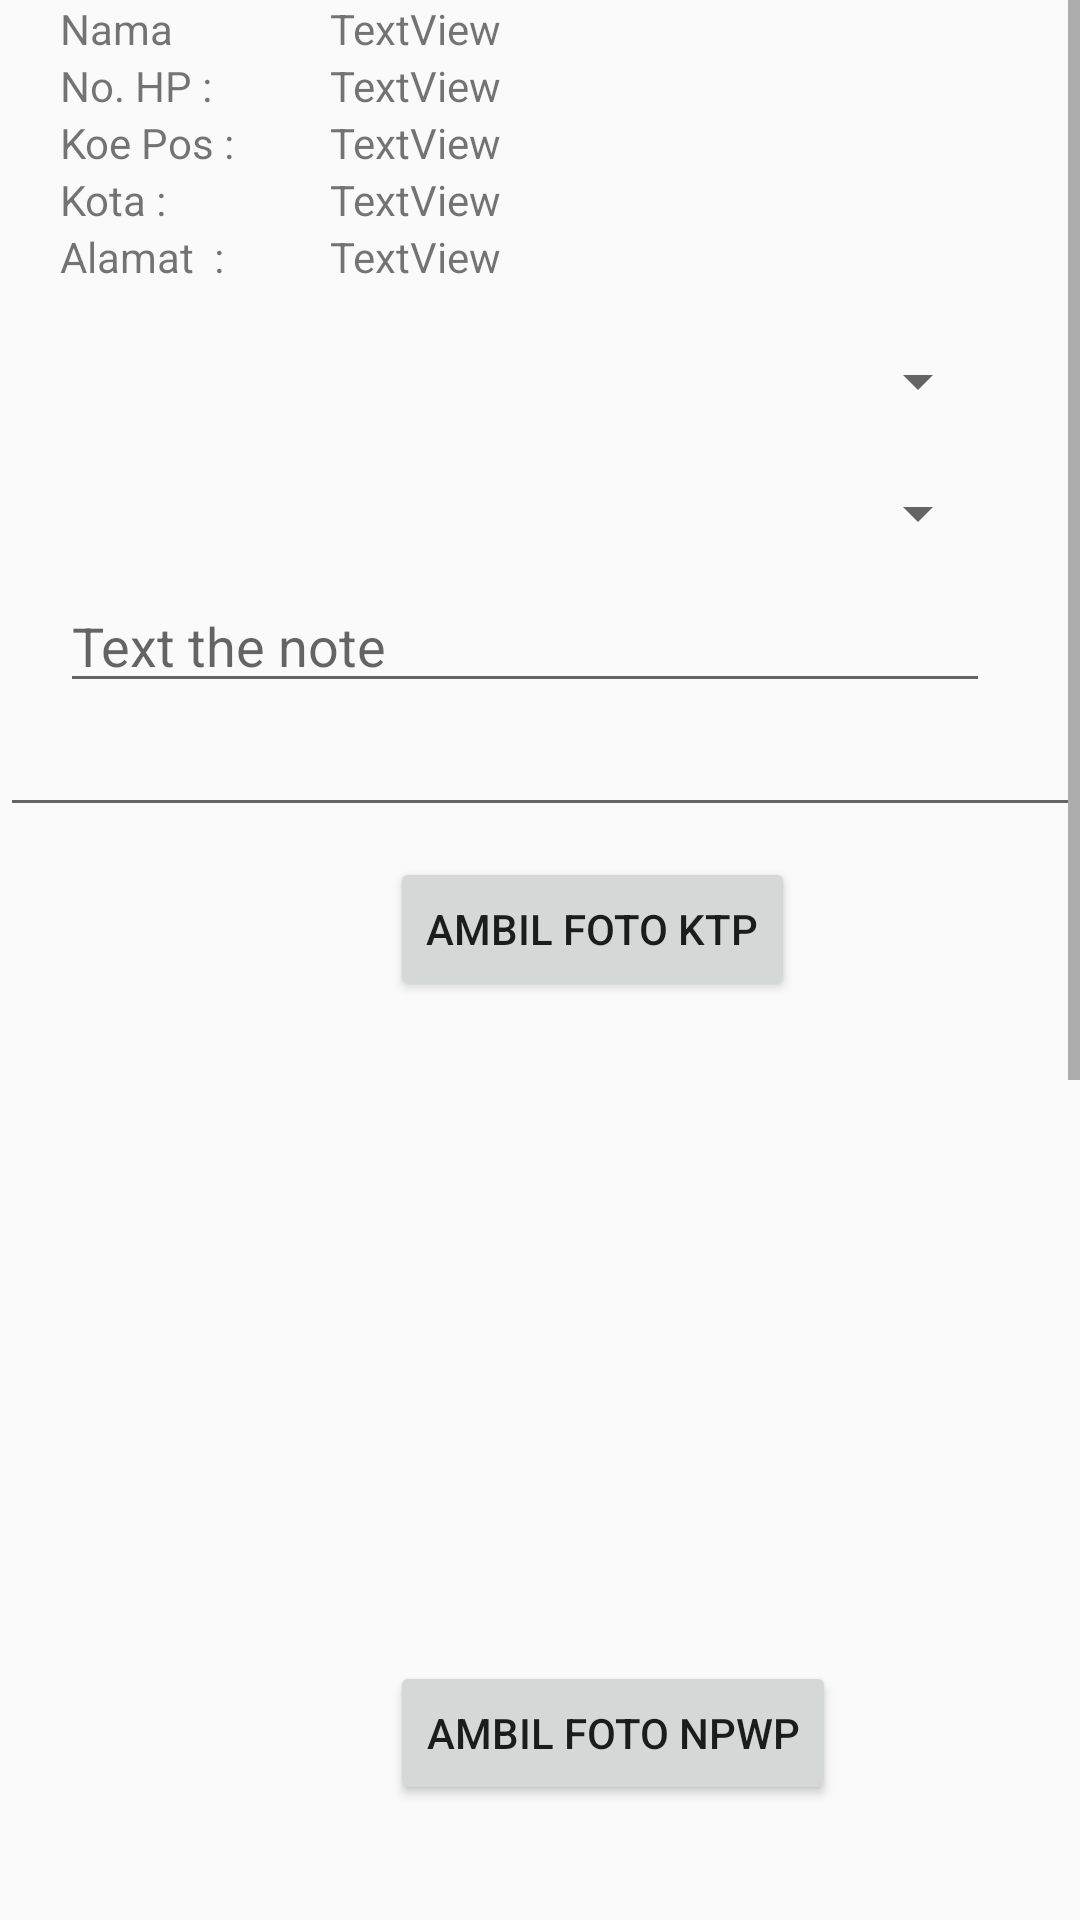

Layout XML and referenced resources for this Android screen:
<!-- AndroidManifest.xml: application theme AppTheme -->
<!-- res/layout/activity_tes.xml -->
<?xml version="1.0" encoding="utf-8"?>
<LinearLayout xmlns:android="http://schemas.android.com/apk/res/android"
    xmlns:app="http://schemas.android.com/apk/res-auto"
    xmlns:tools="http://schemas.android.com/tools"
    android:layout_width="match_parent"
    android:layout_height="match_parent"
    android:orientation="vertical"
    tools:context=".model.tes.TesActivity">

    <ScrollView
        android:layout_width="match_parent"
        android:layout_height="match_parent">

    <LinearLayout
        android:layout_width="match_parent"
        android:layout_height="match_parent"
        android:orientation="vertical">

        <LinearLayout
            android:layout_width="match_parent"
            android:layout_height="wrap_content"
            android:orientation="horizontal">

            <TextView
                android:id="@+id/txtnam"
                android:layout_width="200dp"
                android:layout_height="wrap_content"
                android:layout_weight="1"
                android:text="Nama"
                android:layout_marginLeft="20dp"/>

            <TextView
                android:id="@+id/txtnama"
                android:layout_width="match_parent"
                android:layout_height="wrap_content"
                android:layout_weight="1"
                android:text="TextView" />

        </LinearLayout>

        <LinearLayout
            android:layout_width="match_parent"
            android:layout_height="wrap_content"
            android:orientation="horizontal">
            <TextView
                android:id="@+id/txtphon"
                android:layout_width="200dp"
                android:layout_marginLeft="20dp"
                android:layout_height="wrap_content"
                android:text="No. HP :"
                android:layout_weight="1"/>

            <TextView
                android:id="@+id/txtphone"
                android:layout_width="match_parent"
                android:layout_height="wrap_content"
                android:text="TextView"
                android:layout_weight="1"/>

        </LinearLayout>

        <LinearLayout
            android:layout_width="match_parent"
            android:layout_height="wrap_content"
            android:orientation="horizontal">

            <TextView
                android:id="@+id/txtpo"
                android:layout_marginLeft="20dp"
                android:layout_width="200dp"
                android:layout_height="wrap_content"
                android:text="Koe Pos :"
                android:layout_weight="1"/>
            <TextView
                android:id="@+id/txtpos"
                android:layout_width="match_parent"
                android:layout_height="wrap_content"
                android:text="TextView"
                android:layout_weight="1"/>
        </LinearLayout>

        <LinearLayout
            android:layout_width="match_parent"
            android:layout_height="wrap_content"
            android:orientation="horizontal">

            <TextView
                android:id="@+id/txtkot"
                android:layout_marginLeft="20dp"
                android:layout_width="200dp"
                android:layout_height="wrap_content"
                android:text="Kota :"
                android:layout_weight="1"/>
            <TextView
                android:id="@+id/txtkota"
                android:layout_width="match_parent"
                android:layout_height="wrap_content"
                android:text="TextView"
                android:layout_weight="1"/>
        </LinearLayout>

        <LinearLayout
            android:layout_width="match_parent"
            android:layout_height="wrap_content"
            android:orientation="horizontal">
            <TextView
                android:id="@+id/txtalama"
                android:layout_width="200dp"
                android:layout_height="wrap_content"
                android:text="Alamat  : "
                android:layout_weight="1"
                android:layout_marginLeft="20dp"/>
            <TextView
                android:id="@+id/txtalamat"
                android:layout_width="match_parent"
                android:layout_height="wrap_content"
                android:text="TextView"
                android:layout_weight="1"/>
        </LinearLayout>
        <Spinner
            android:layout_marginLeft="20dp"
            android:layout_marginRight="30dp"
            android:layout_width="match_parent"
            android:layout_height="wrap_content"
            android:id="@+id/spinnerpickup"
            android:layout_marginTop="20dp">
        </Spinner>

        <Spinner
            android:layout_marginLeft="20dp"
            android:layout_marginRight="30dp"
            android:layout_width="match_parent"
            android:layout_height="wrap_content"
            android:id="@+id/spinnerreason"
            android:layout_marginTop="20dp">
        </Spinner>
        <EditText
            android:layout_width="match_parent"
            android:layout_marginTop="10dp"
            android:layout_marginLeft="20dp"
            android:layout_marginRight="30dp"
            android:layout_height="wrap_content"
            android:id="@+id/txtnote"
            android:hint="Text the note"></EditText>


        <EditText
            android:layout_width="match_parent"
            android:layout_height="wrap_content"
            android:id="@+id/txtdate"></EditText>

    <Button
        android:layout_width="wrap_content"
        android:layout_height="wrap_content"
        android:id="@+id/btnktp"
        android:layout_marginTop="10dp"
        android:layout_marginLeft="130dp"
        android:layout_marginBottom="10dp"
        android:text="ambil foto ktp"></Button>
    <ImageView
        android:layout_width="300dp"
        android:layout_height="200dp"
        android:layout_marginLeft="50dp"
        android:layout_marginBottom="10dp"
        android:id="@+id/imagektp"></ImageView>
    <Button
        android:layout_width="wrap_content"
        android:layout_height="wrap_content"
        android:id="@+id/btnnpwp"
        android:layout_marginLeft="130dp"
        android:layout_marginBottom="10dp"
        android:text="ambil foto npwp"></Button>
    <ImageView
        android:layout_width="300dp"
        android:layout_height="200dp"
        android:layout_marginLeft="50dp"
        android:layout_marginBottom="10dp"
        android:id="@+id/imagenpwp"></ImageView>
    <Button
        android:layout_width="wrap_content"
        android:layout_height="wrap_content"
        android:id="@+id/btnbukti"
        android:layout_marginLeft="130dp"
        android:layout_marginBottom="10dp"
        android:text="ambil foto bukti"></Button>
    <ImageView
        android:layout_width="300dp"
        android:layout_height="200dp"
        android:layout_marginLeft="50dp"
        android:layout_marginBottom="10dp"
        android:id="@+id/imagebukti"></ImageView>
    <Button
        android:layout_width="wrap_content"
        android:layout_height="wrap_content"
        android:id="@+id/btnkirim"
        android:layout_marginLeft="130dp"
        android:text="kirim"></Button>

    </LinearLayout>
    </ScrollView>
</LinearLayout>
<!-- resources referenced by this layout -->
<resources>
  <style name="AppTheme" parent="Theme.AppCompat.Light.DarkActionBar">
          
          <item name="colorPrimary">@color/colorPrimary</item>
          <item name="colorPrimaryDark">@color/colorPrimaryDark</item>
          <item name="colorAccent">@color/colorAccent</item>
      </style>
  <color name="colorPrimary">#0000FF</color>
  <color name="colorPrimaryDark">#FFA000</color>
  <color name="colorAccent">#FF4081</color>
</resources>
